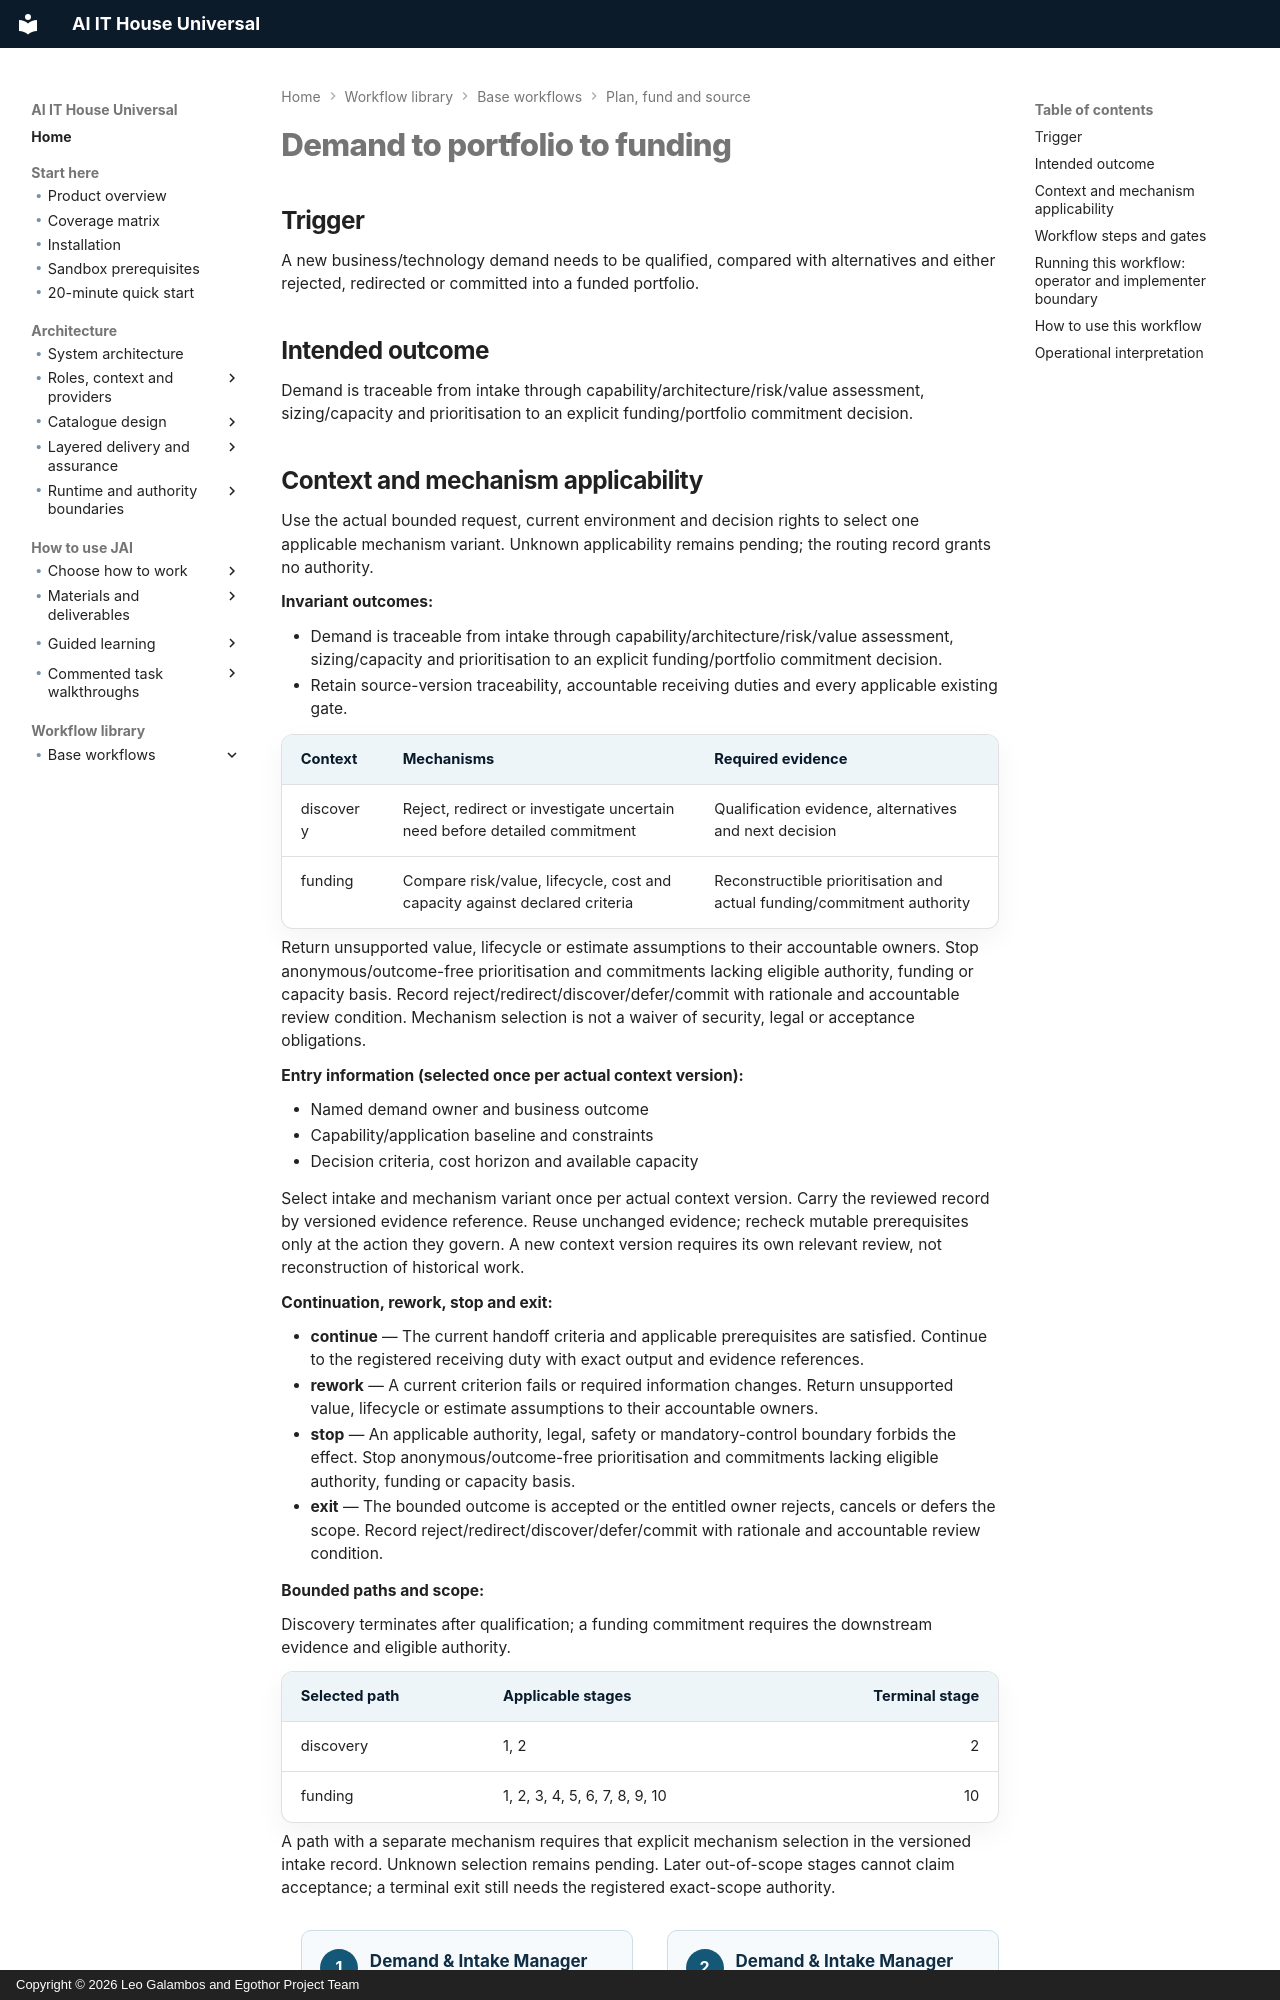

repository: leogalambos/JAI · page: workflow-library/demand-to-portfolio-to-funding/index.html · generator: mkdocs · copyright: Copyright © 2026 Leo Galambos and Egothor Project Team

# Demand to portfolio to funding

## Trigger

A new business/technology demand needs to be qualified, compared with alternatives and either rejected, redirected or committed into a funded portfolio.

## Intended outcome

Demand is traceable from intake through capability/architecture/risk/value assessment, sizing/capacity and prioritisation to an explicit funding/portfolio commitment decision.


<!-- BEGIN workflow-applicability -->
